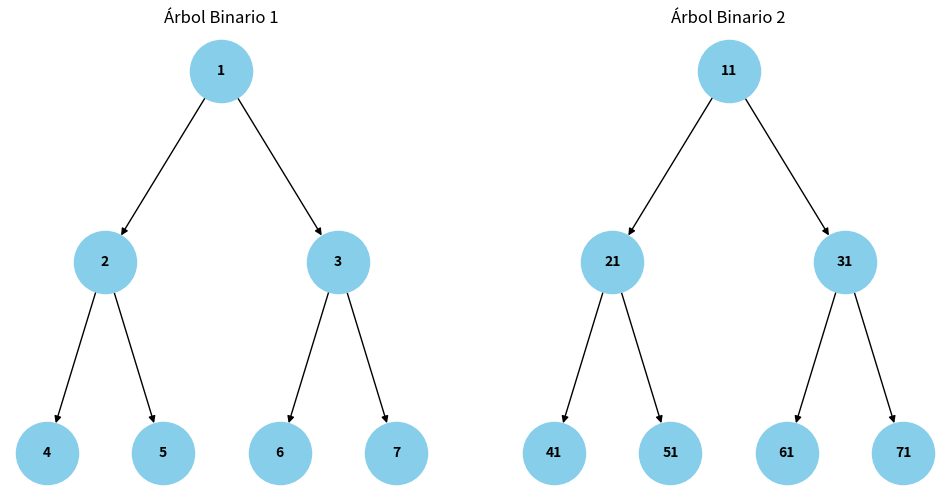

The script that saved this image:
import matplotlib.pyplot as plt
import networkx as nx

def Dibujar_arbol(esquinas, posicion, titulo):
    tree = nx.DiGraph()
    tree.add_edges_from(esquinas)
    nx.draw(tree, pos=posicion, with_labels=True, node_size=2000, node_color='skyblue', font_size=10, font_weight='bold', arrows=True)
    plt.title(titulo)

# Datos comunes para ambos árboles
posicion_comun = {1: (0, 0), 2: (-1, -1), 3: (1, -1), 4: (-1.5, -2), 5: (-0.5, -2), 6: (0.5, -2), 7: (1.5, -2)}

# Ajustamos los números de los nodos y las posiciones para el Árbol Binario 1
esquinas_arbol1 = [(1, 2), (1, 3), (2, 4), (2, 5), (3, 6), (3, 7)]
posicion1 = {key: posicion_comun[key] for key in [1, 2, 3, 4, 5, 6, 7]}

# Ajustamos los números de los nodos y las posiciones para el Árbol Binario 2
esquinas_arbol2 = [(11, 21), (11, 31), (21, 41), (21, 51), (31, 61), (31, 71)]
posicion2 = {11: (0, 0), 21: (-1, -1), 31: (1, -1), 41: (-1.5, -2), 51: (-0.5, -2), 61: (0.5, -2), 71: (1.5, -2)}

plt.figure(figsize=(12, 6))
    
plt.subplot(121)
Dibujar_arbol(esquinas_arbol1, posicion1, 'Árbol Binario 1')

plt.subplot(122)
Dibujar_arbol(esquinas_arbol2, posicion2, 'Árbol Binario 2')
plt.show()
